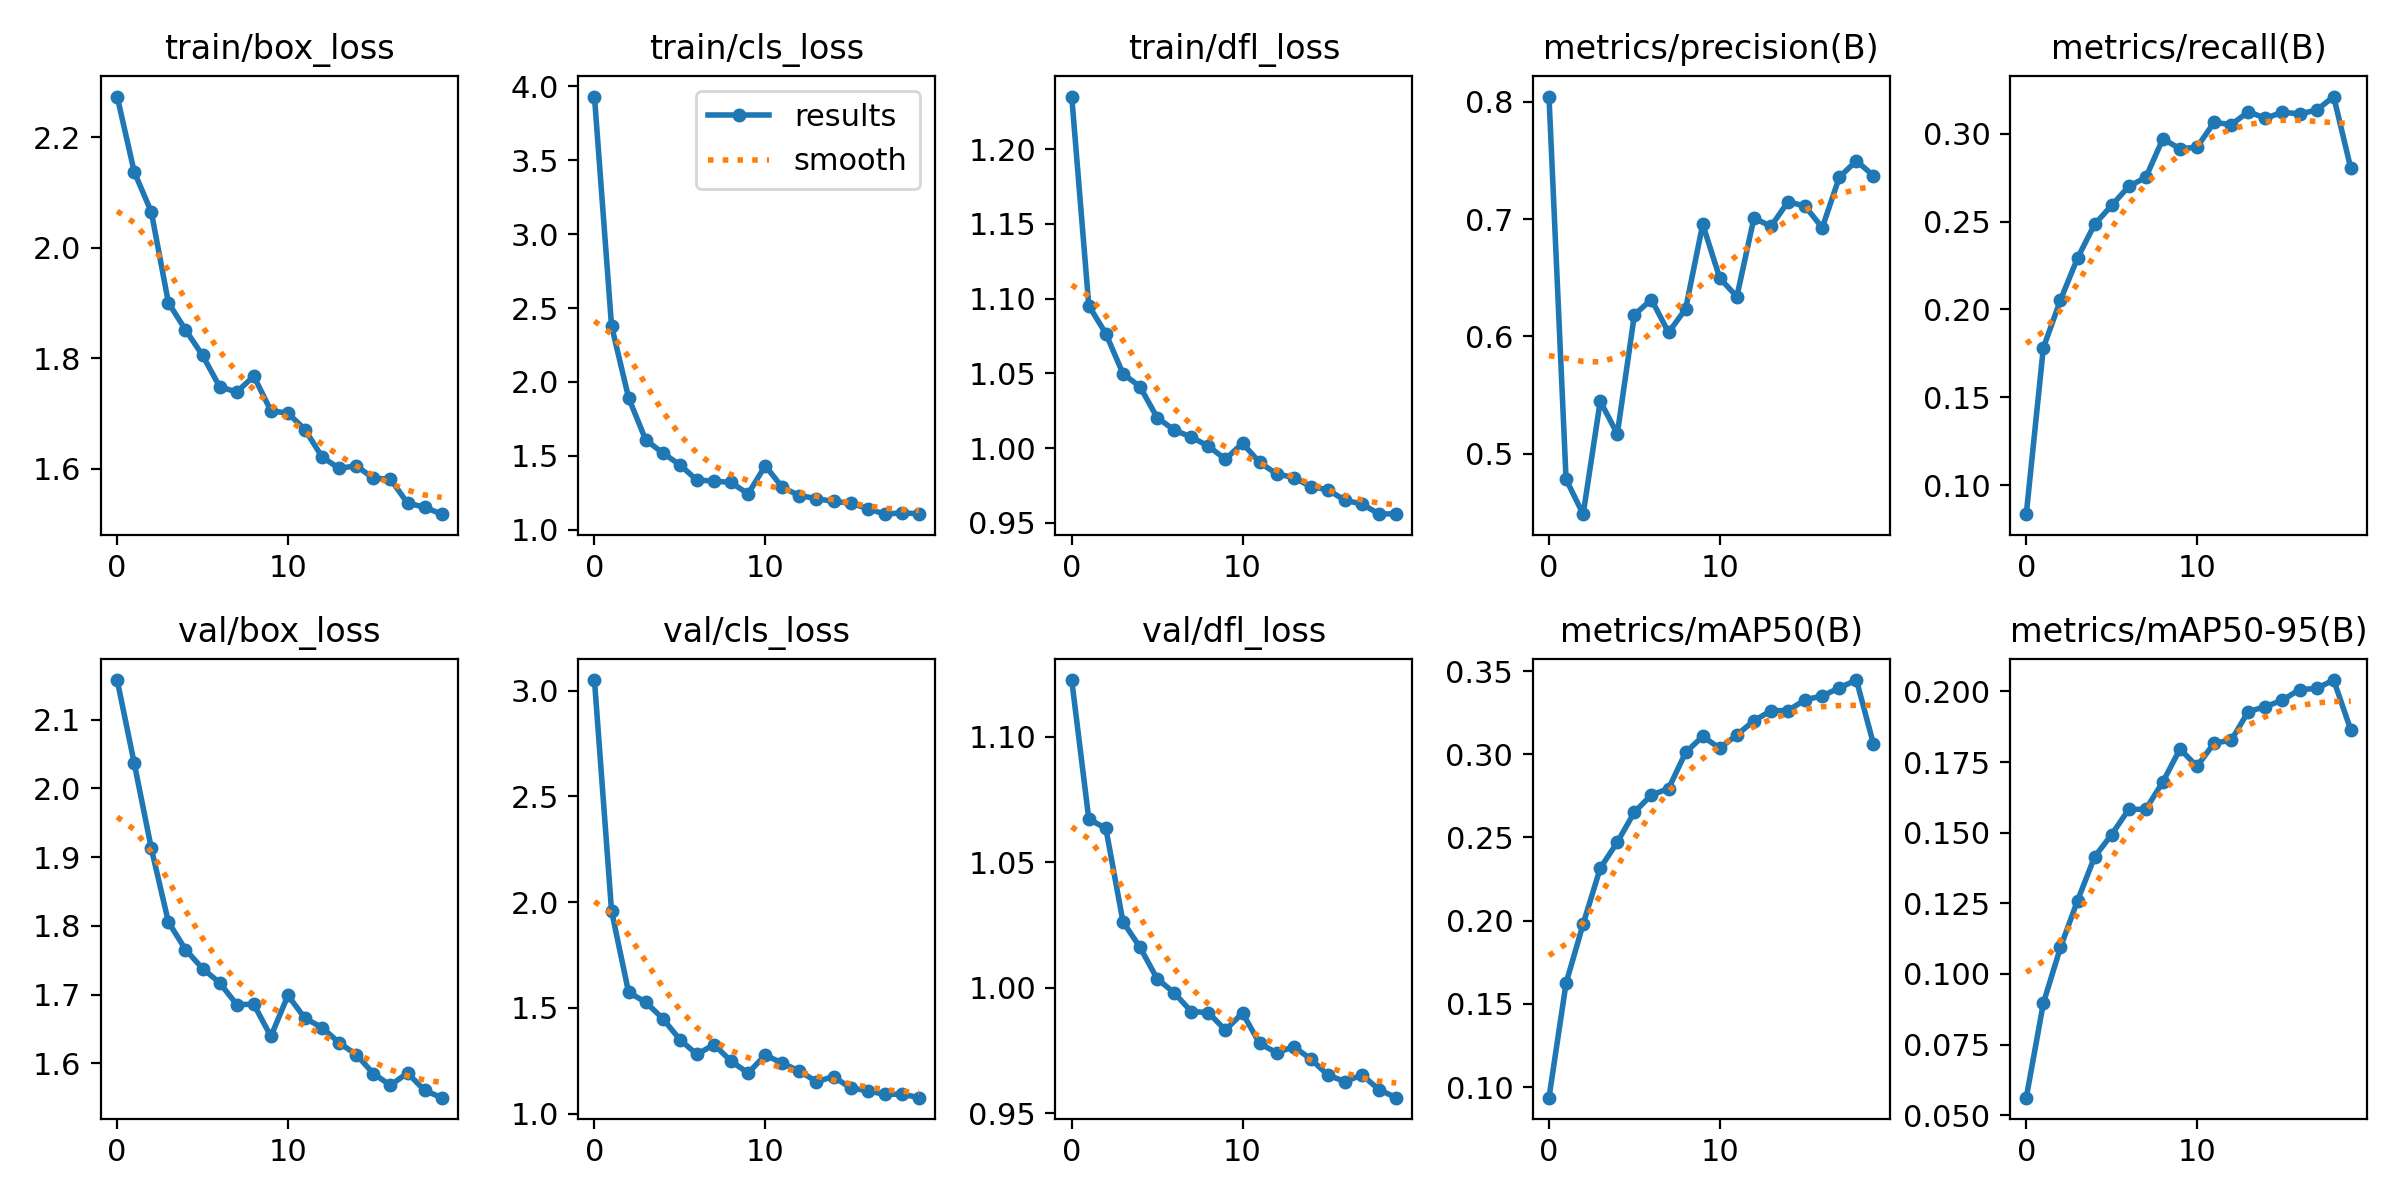

The table this chart was drawn from, first rows:
epoch, train/box_loss, train/cls_loss, train/dfl_loss, metrics/precision(B), metrics/recall(B), metrics/mAP50(B), metrics/mAP50-95(B), val/box_loss, val/cls_loss, val/dfl_loss, lr/pg0, lr/pg1, lr/pg2
0, 2.274, 3.931, 1.235, 0.8045, 0.08343, 0.09359, 0.05624, 2.158, 3.05, 1.123, 0.0001734, 0.0001734, 0.0001734
1, 2.138, 2.38, 1.095, 0.478, 0.1781, 0.1624, 0.08967, 2.037, 1.959, 1.067, 0.0003314, 0.0003314, 0.0003314
2, 2.065, 1.893, 1.077, 0.4483, 0.2053, 0.198, 0.1094, 1.913, 1.573, 1.063, 0.0004722, 0.0004722, 0.0004722
3, 1.901, 1.608, 1.05, 0.5447, 0.2292, 0.2315, 0.1259, 1.806, 1.527, 1.026, 0.0004479, 0.0004479, 0.0004479
4, 1.851, 1.52, 1.041, 0.5168, 0.2484, 0.2471, 0.1414, 1.766, 1.449, 1.016, 0.0004479, 0.0004479, 0.0004479
5, 1.805, 1.439, 1.02, 0.6184, 0.2592, 0.2652, 0.1494, 1.738, 1.35, 1.004, 0.0004218, 0.0004218, 0.0004218
6, 1.749, 1.336, 1.012, 0.6314, 0.27, 0.2755, 0.1582, 1.717, 1.28, 0.998, 0.0003958, 0.0003958, 0.0003958
7, 1.739, 1.329, 1.007, 0.6033, 0.2752, 0.2793, 0.1583, 1.686, 1.326, 0.9905, 0.0003698, 0.0003698, 0.0003698
8, 1.768, 1.32, 1.001, 0.6234, 0.2972, 0.301, 0.168, 1.686, 1.248, 0.9901, 0.0003437, 0.0003437, 0.0003437
9, 1.705, 1.242, 0.9925, 0.6956, 0.2914, 0.3107, 0.1796, 1.639, 1.192, 0.9831, 0.0003177, 0.0003177, 0.0003177
10, 1.701, 1.433, 1.003, 0.6496, 0.2924, 0.3036, 0.1734, 1.699, 1.277, 0.9899, 0.0002917, 0.0002917, 0.0002917
11, 1.671, 1.287, 0.9904, 0.6339, 0.3065, 0.3116, 0.1817, 1.666, 1.238, 0.9778, 0.0002656, 0.0002656, 0.0002656
12, 1.621, 1.231, 0.9828, 0.7009, 0.3052, 0.3201, 0.1827, 1.652, 1.202, 0.9741, 0.0002396, 0.0002396, 0.0002396
13, 1.601, 1.211, 0.9803, 0.6938, 0.3125, 0.3262, 0.1928, 1.63, 1.151, 0.9765, 0.0002136, 0.0002136, 0.0002136
14, 1.605, 1.191, 0.9742, 0.7149, 0.3089, 0.3262, 0.1946, 1.613, 1.175, 0.9716, 0.0001875, 0.0001875, 0.0001875
15, 1.583, 1.18, 0.9721, 0.7109, 0.3123, 0.3328, 0.1969, 1.585, 1.121, 0.9652, 0.0001615, 0.0001615, 0.0001615
16, 1.581, 1.143, 0.965, 0.6926, 0.3113, 0.335, 0.2006, 1.568, 1.108, 0.9626, 0.0001354, 0.0001354, 0.0001354
17, 1.538, 1.105, 0.9626, 0.7357, 0.3135, 0.3399, 0.201, 1.586, 1.091, 0.9653, 0.0001094, 0.0001094, 0.0001094
18, 1.53, 1.114, 0.9558, 0.7497, 0.3212, 0.3446, 0.204, 1.561, 1.093, 0.9594, 8.3371e-05, 8.3371e-05, 8.3371e-05
19, 1.518, 1.108, 0.9561, 0.7369, 0.2803, 0.306, 0.1864, 1.55, 1.075, 0.9562, 5.7334e-05, 5.7334e-05, 5.7334e-05
